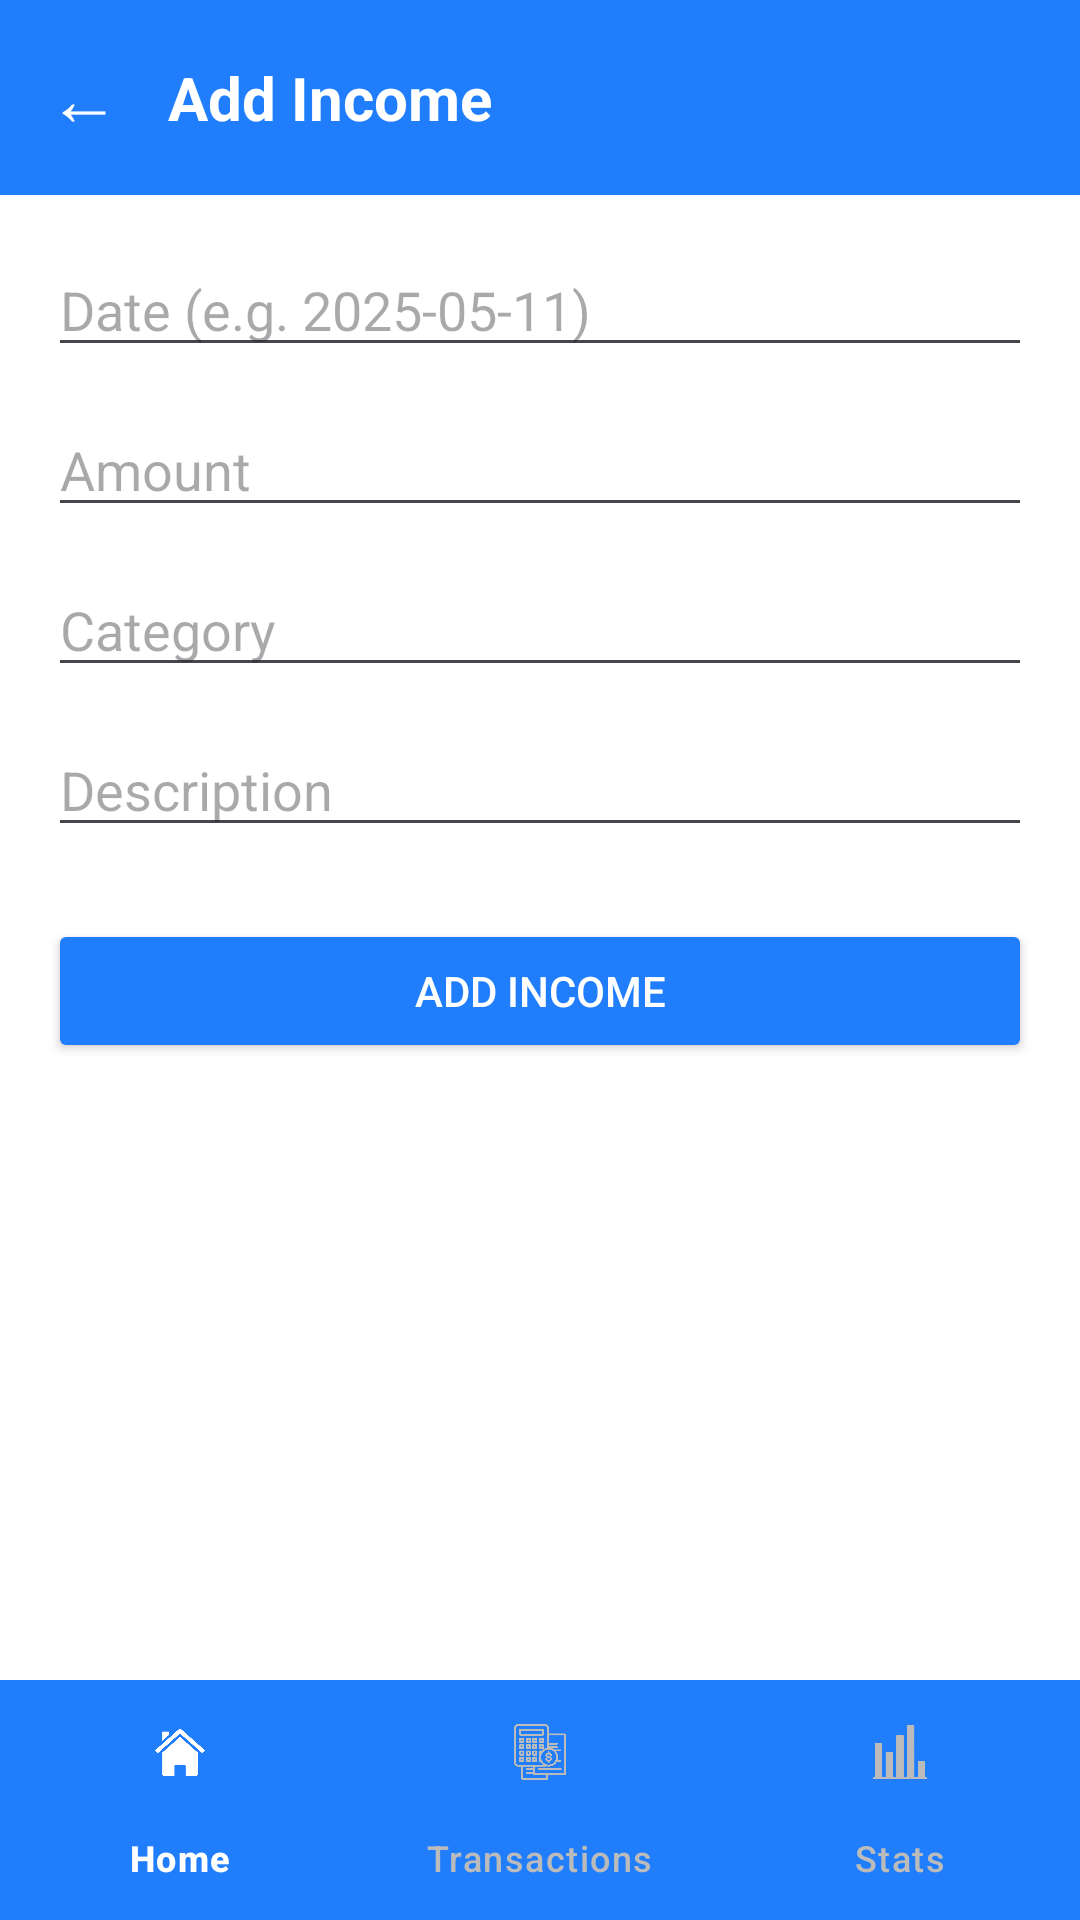

Here is an Android app screen rendered from its layout file. Give the layout XML and the strings, colors and styles it references.
<!-- AndroidManifest.xml: application theme Theme.SmartBudgetTrack -->
<!-- res/layout/activity_add_income.xml -->
<?xml version="1.0" encoding="utf-8"?>
<androidx.coordinatorlayout.widget.CoordinatorLayout xmlns:android="http://schemas.android.com/apk/res/android"
    xmlns:app="http://schemas.android.com/apk/res-auto"
    android:layout_width="match_parent"
    android:layout_height="match_parent"
    android:background="#FFFFFF">

    <LinearLayout
        android:layout_width="match_parent"
        android:layout_height="match_parent"
        android:orientation="vertical">

        
        <LinearLayout
            android:layout_width="match_parent"
            android:layout_height="wrap_content"
            android:background="#207EFD"
            android:gravity="center_vertical"
            android:orientation="horizontal"
            android:padding="16dp">

            <TextView
                android:id="@+id/backArrow"
                android:layout_width="wrap_content"
                android:layout_height="wrap_content"
                android:paddingEnd="16dp"
                android:text="←"
                android:textColor="#FFFFFF"
                android:textSize="24sp" />

            <TextView
                android:layout_width="wrap_content"
                android:layout_height="wrap_content"
                android:text="Add Income"
                android:textColor="#FFFFFF"
                android:textSize="20sp"
                android:textStyle="bold" />
        </LinearLayout>

        
        <ScrollView
            android:layout_width="match_parent"
            android:layout_height="wrap_content"
            android:padding="16dp">

            <LinearLayout
                android:layout_width="match_parent"
                android:layout_height="wrap_content"
                android:orientation="vertical"
                android:paddingBottom="80dp">

                <EditText
                    android:id="@+id/editTextDate"
                    android:layout_width="match_parent"
                    android:layout_height="wrap_content"
                    android:hint="Date (e.g. 2025-05-11)"
                    android:inputType="date" />

                <EditText
                    android:id="@+id/editTextAmount"
                    android:layout_width="match_parent"
                    android:layout_height="wrap_content"
                    android:layout_marginTop="12dp"
                    android:hint="Amount"
                    android:inputType="numberDecimal" />

                <EditText
                    android:id="@+id/editTextCategory"
                    android:layout_width="match_parent"
                    android:layout_height="wrap_content"
                    android:layout_marginTop="12dp"
                    android:hint="Category" />

                <EditText
                    android:id="@+id/editTextDescription"
                    android:layout_width="match_parent"
                    android:layout_height="wrap_content"
                    android:layout_marginTop="12dp"
                    android:hint="Description"
                    android:inputType="textMultiLine" />

                <Button
                    android:id="@+id/buttonAddIncome"
                    android:layout_width="match_parent"
                    android:layout_height="wrap_content"
                    android:layout_marginTop="24dp"
                    android:backgroundTint="#207EFD"
                    android:text="Add Income"
                    android:textColor="#FFFFFF" />
            </LinearLayout>
        </ScrollView>
    </LinearLayout>

    
    <com.google.android.material.bottomnavigation.BottomNavigationView
        android:id="@+id/bottomNavigationView"
        android:layout_width="match_parent"
        android:layout_height="wrap_content"
        android:layout_gravity="bottom"
        android:background="#207EFD"
        app:menu="@menu/bottom_nav_menu"
        app:labelVisibilityMode="labeled"
        app:itemIconTint="@color/selector_bottom_nav"
        app:itemTextColor="@color/selector_bottom_nav" />
</androidx.coordinatorlayout.widget.CoordinatorLayout>
<!-- resources referenced by this layout -->
<resources>
  <style name="Theme.SmartBudgetTrack" parent="Base.Theme.SmartBudgetTrack" />
  <style name="Base.Theme.SmartBudgetTrack" parent="Theme.Material3.DayNight.NoActionBar">
          
          
      </style>
</resources>
